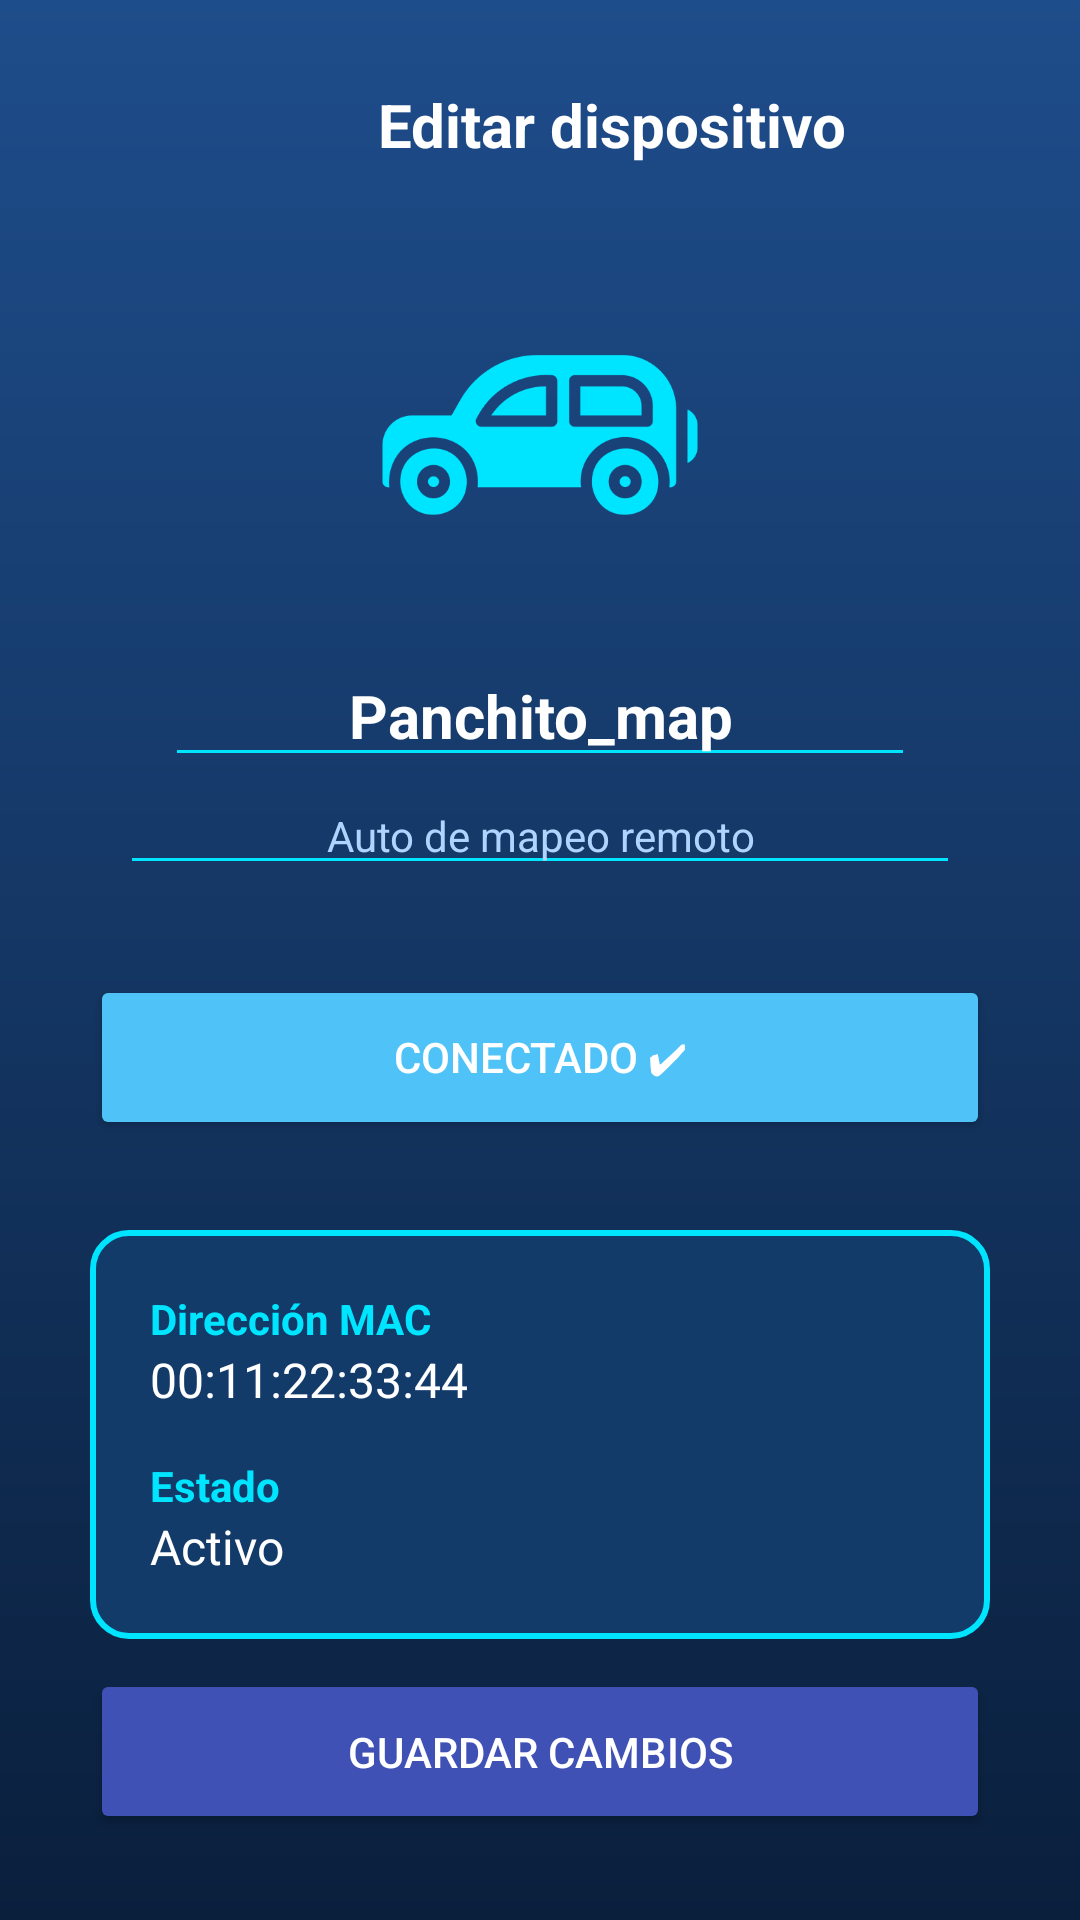

Android layout source for this screen:
<!-- AndroidManifest.xml: application theme Theme.App_Panchito_Explorer -->
<!-- res/layout/activity_editar_dispositivo.xml -->
<?xml version="1.0" encoding="utf-8"?>
<androidx.constraintlayout.widget.ConstraintLayout
    xmlns:android="http://schemas.android.com/apk/res/android"
    xmlns:app="http://schemas.android.com/apk/res-auto"
    android:id="@+id/main"
    android:layout_width="match_parent"
    android:layout_height="match_parent"
    android:background="@drawable/bg_login">

    
    <ImageView
        android:id="@+id/btnBack"
        android:layout_width="30dp"
        android:layout_height="30dp"
        android:src="@drawable/ic_regresar"
        app:tint="#12E7CC"
        android:layout_marginStart="16dp"
        android:layout_marginTop="16dp"
        app:layout_constraintStart_toStartOf="parent"
        app:layout_constraintTop_toTopOf="parent"/>

    
    <TextView
        android:id="@+id/textTitulo"
        android:layout_width="wrap_content"
        android:layout_height="wrap_content"
        android:layout_marginStart="80dp"
        android:layout_marginTop="12dp"
        android:text="Editar dispositivo"
        android:textColor="#FFFFFF"
        android:textSize="20sp"
        android:textStyle="bold"
        app:layout_constraintStart_toEndOf="@id/btnBack"
        app:layout_constraintTop_toTopOf="@id/btnBack" />

    
    <ImageView
        android:id="@+id/imgCar"
        android:layout_width="120dp"
        android:layout_height="120dp"
        android:src="@drawable/ic_coche"
        app:tint="#00E5FF"
        app:layout_constraintTop_toBottomOf="@id/textTitulo"
        app:layout_constraintStart_toStartOf="parent"
        app:layout_constraintEnd_toEndOf="parent"
        android:layout_marginTop="30dp"/>

    
    <EditText
        android:id="@+id/editNombre"
        android:layout_width="250dp"
        android:layout_height="wrap_content"
        android:text="Panchito_map"
        android:textColor="#FFFFFF"
        android:textSize="20sp"
        android:textStyle="bold"
        android:backgroundTint="#00E5FF"
        android:gravity="center"
        app:layout_constraintTop_toBottomOf="@id/imgCar"
        app:layout_constraintStart_toStartOf="parent"
        app:layout_constraintEnd_toEndOf="parent"
        android:layout_marginTop="10dp"/>

    
    <EditText
        android:id="@+id/editDescripcion"
        android:layout_width="280dp"
        android:layout_height="wrap_content"
        android:text="Auto de mapeo remoto"
        android:textColor="#B0D4FF"
        android:textSize="14sp"
        android:backgroundTint="#00E5FF"
        android:gravity="center"
        app:layout_constraintTop_toBottomOf="@id/editNombre"
        app:layout_constraintStart_toStartOf="parent"
        app:layout_constraintEnd_toEndOf="parent"/>

    
    <Button
        android:id="@+id/btnConexion"
        android:layout_width="0dp"
        android:layout_height="55dp"
        android:text="Conectado ✔"
        android:textColor="#FFFFFF"
        android:backgroundTint="#4FC3F7"
        android:layout_margin="30dp"
        app:layout_constraintTop_toBottomOf="@id/editDescripcion"
        app:layout_constraintStart_toStartOf="parent"
        app:layout_constraintEnd_toEndOf="parent"/>

    
    <LinearLayout
        android:id="@+id/cardDatos"
        android:layout_width="0dp"
        android:layout_height="wrap_content"
        android:orientation="vertical"
        android:padding="20dp"
        android:background="@drawable/bg_card"
        android:layout_margin="30dp"
        app:layout_constraintTop_toBottomOf="@id/btnConexion"
        app:layout_constraintStart_toStartOf="parent"
        app:layout_constraintEnd_toEndOf="parent">

        <TextView
            android:layout_width="wrap_content"
            android:layout_height="wrap_content"
            android:text="Dirección MAC"
            android:textColor="#00E5FF"
            android:textStyle="bold"/>

        <TextView
            android:id="@+id/textMac"
            android:layout_width="wrap_content"
            android:layout_height="wrap_content"
            android:text="00:11:22:33:44"
            android:textColor="#FFFFFF"
            android:textSize="16sp"
            android:layout_marginBottom="15dp"/>

        <TextView
            android:layout_width="wrap_content"
            android:layout_height="wrap_content"
            android:text="Estado"
            android:textColor="#00E5FF"
            android:textStyle="bold"/>

        <TextView
            android:id="@+id/textEstado"
            android:layout_width="wrap_content"
            android:layout_height="wrap_content"
            android:text="Activo"
            android:textColor="#FFFFFF"
            android:textSize="16sp"/>

    </LinearLayout>

    
    <Button
        android:id="@+id/btnGuardar"
        android:layout_width="0dp"
        android:layout_height="55dp"
        android:text="Guardar cambios"
        android:textColor="#FFFFFF"
        android:backgroundTint="#3F51B5"
        android:layout_marginStart="30dp"
        android:layout_marginEnd="30dp"
        android:layout_marginTop="10dp"
        app:layout_constraintTop_toBottomOf="@id/cardDatos"
        app:layout_constraintStart_toStartOf="parent"
        app:layout_constraintEnd_toEndOf="parent"/>

</androidx.constraintlayout.widget.ConstraintLayout>
<!-- resources referenced by this layout -->
<resources>
  <!-- drawable bg_card (drawable) -->
  <shape xmlns:android="http://schemas.android.com/apk/res/android">
      <solid android:color="#123B6A"/>
      <stroke android:width="2dp" android:color="#00E5FF"/>
      <corners android:radius="12dp"/>
  </shape>
  <!-- drawable bg_login (drawable) -->
  <?xml version="1.0" encoding="utf-8"?>
  <shape xmlns:android="http://schemas.android.com/apk/res/android">
  
      <gradient
          android:startColor="#1E4D8B"
          android:endColor="#0A1F3C"
          android:angle="270"/>
  
  </shape>
  <!-- drawable ic_coche: png bitmap (drawable, 18508 bytes) -->
  <style name="Theme.App_Panchito_Explorer" parent="Theme.AppCompat.DayNight.NoActionBar">
          
          <item name="colorPrimary">@color/purple_500</item>
          <item name="colorPrimaryVariant">@color/purple_700</item>
          <item name="colorOnPrimary">@color/white</item>
          
          <item name="colorSecondary">@color/teal_200</item>
          <item name="colorSecondaryVariant">@color/teal_700</item>
          <item name="colorOnSecondary">@color/black</item>
          
          <item name="android:statusBarColor">?attr/colorPrimaryVariant</item>
          
      </style>
  <!-- not gathered from this repository: default colours our renderer supplied (Android Studio template values) -->
  <color name="purple_500">#FF6200EE</color>
  <color name="purple_700">#FF3700B3</color>
  <color name="teal_200">#FF03DAC5</color>
  <color name="teal_700">#FF018786</color>
  <color name="black">#FF000000</color>
  <color name="white">#FFFFFFFF</color>
</resources>
